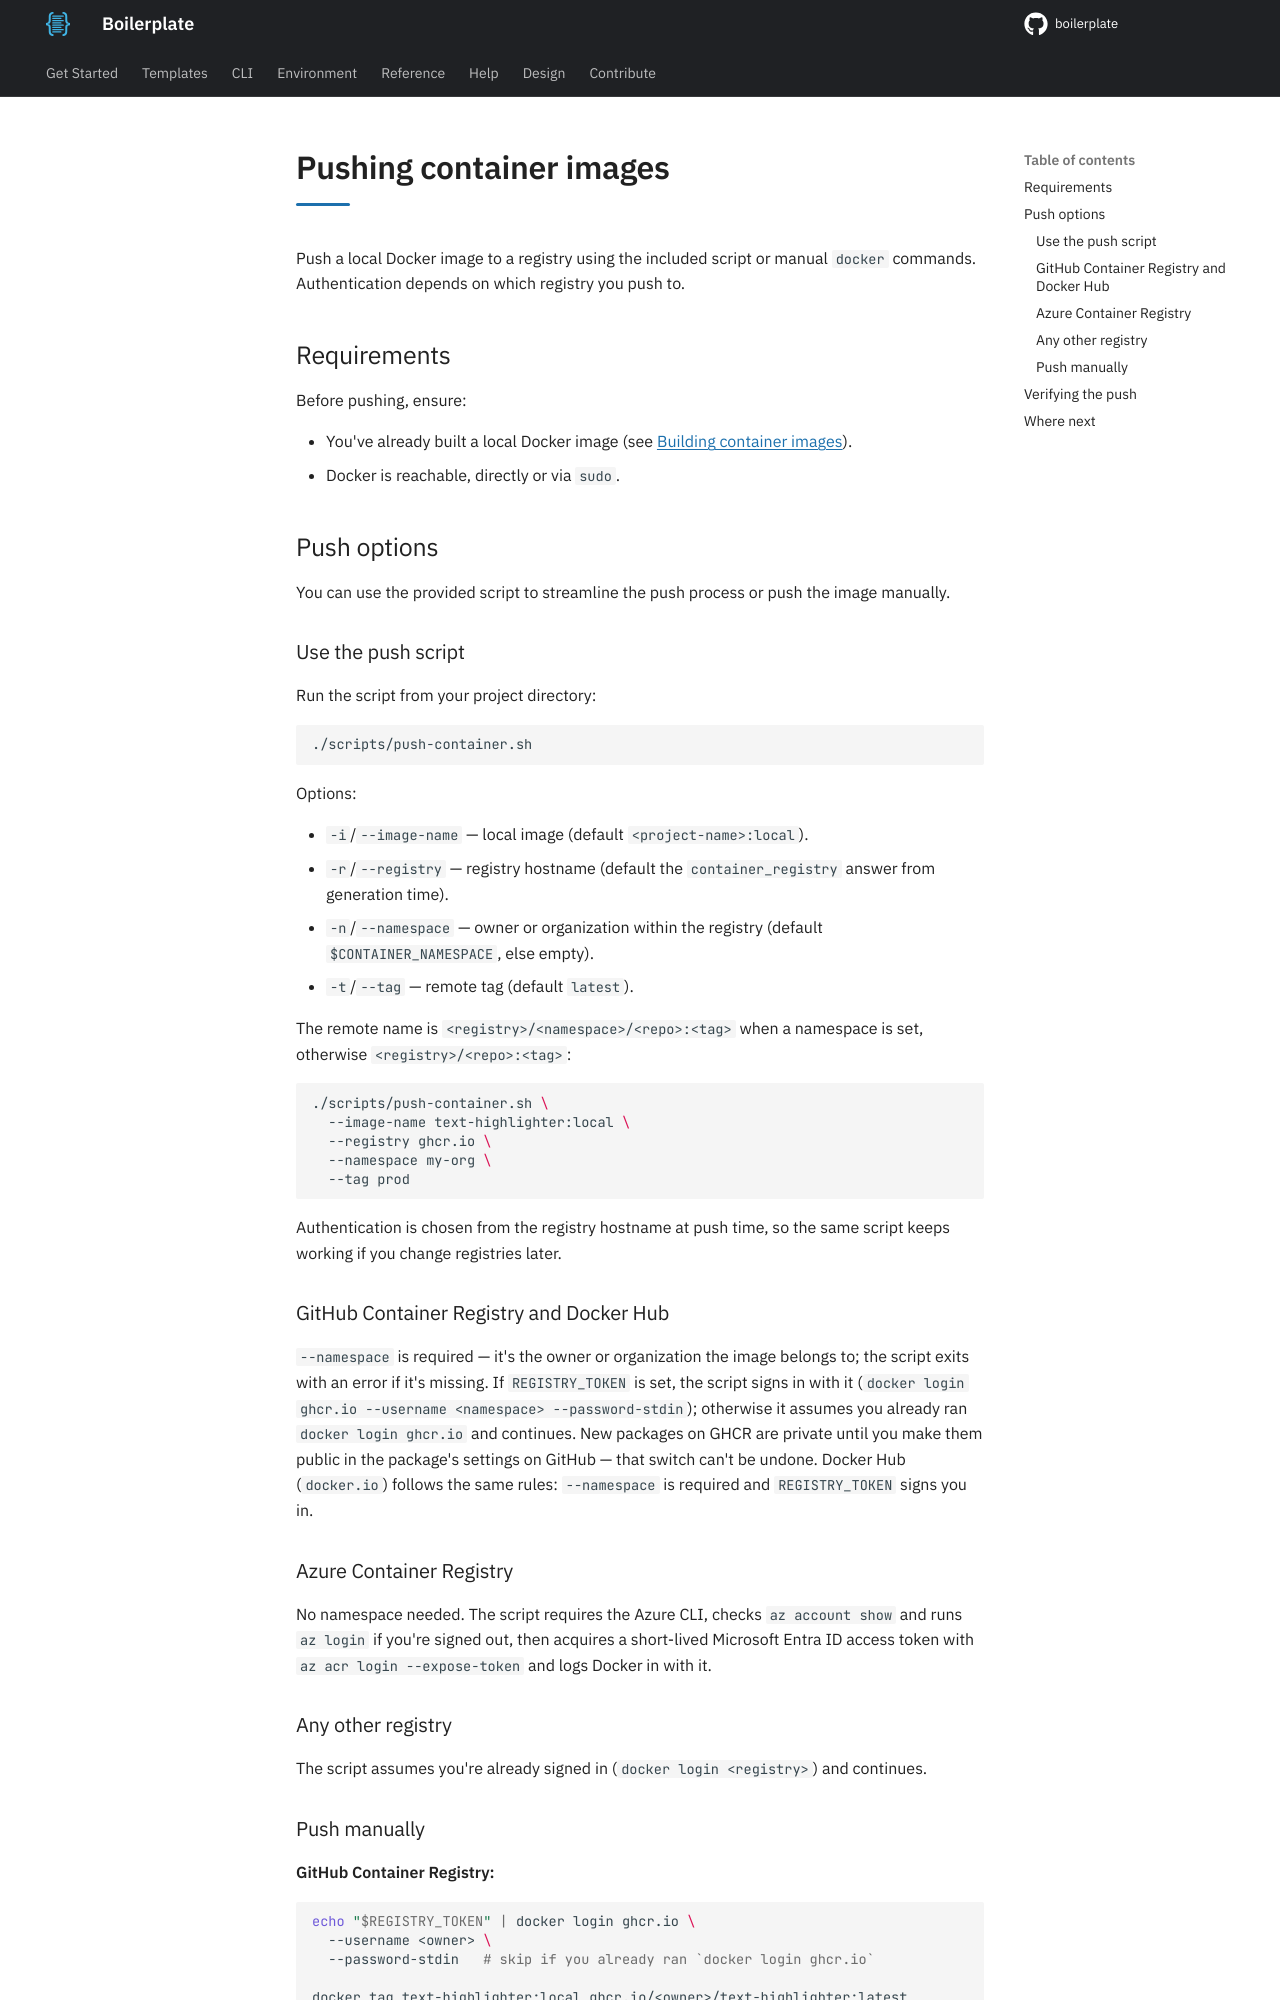

repository: TheRealBillSiegler/boilerplate · page: 0.4/templates-hub/streamlit/deployment/containers/pushing-container-images/index.html · generator: mkdocs

# Pushing container images

Push a local Docker image to a registry using the included script or manual `docker` commands. Authentication depends on which registry you push to.

## Requirements

Before pushing, ensure:

- You've already built a local Docker image (see [Building container images](building-container-images.md)).
- Docker is reachable, directly or via `sudo`.

## Push options

You can use the provided script to streamline the push process or push the image manually.

### Use the push script

Run the script from your project directory:

```bash
./scripts/push-container.sh
```

Options:

- `-i`/`--image-name` — local image (default `<project-name>:local`).
- `-r`/`--registry` — registry hostname (default the `container_registry` answer from generation time).
- `-n`/`--namespace` — owner or organization within the registry (default `$CONTAINER_NAMESPACE`, else empty).
- `-t`/`--tag` — remote tag (default `latest`).

The remote name is `<registry>/<namespace>/<repo>:<tag>` when a namespace is set, otherwise `<registry>/<repo>:<tag>`:

```bash
./scripts/push-container.sh \
  --image-name text-highlighter:local \
  --registry ghcr.io \
  --namespace my-org \
  --tag prod
```

Authentication is chosen from the registry hostname at push time, so the same script keeps working if you change registries later.

### GitHub Container Registry and Docker Hub

`--namespace` is required — it's the owner or organization the image belongs to; the script exits with an error if it's missing. If `REGISTRY_TOKEN` is set, the script signs in with it (`docker login ghcr.io --username <namespace> --password-stdin`); otherwise it assumes you already ran `docker login ghcr.io` and continues. New packages on GHCR are private until you make them public in the package's settings on GitHub — that switch can't be undone. Docker Hub (`docker.io`) follows the same rules: `--namespace` is required and `REGISTRY_TOKEN` signs you in.

### Azure Container Registry

No namespace needed. The script requires the Azure CLI, checks `az account show` and runs `az login` if you're signed out, then acquires a short-lived Microsoft Entra ID access token with `az acr login --expose-token` and logs Docker in with it.

### Any other registry

The script assumes you're already signed in (`docker login <registry>`) and continues.
